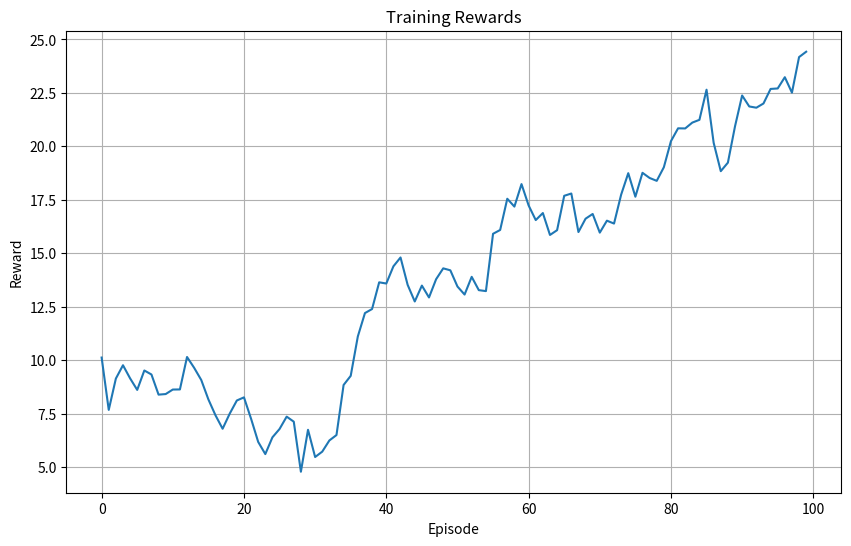
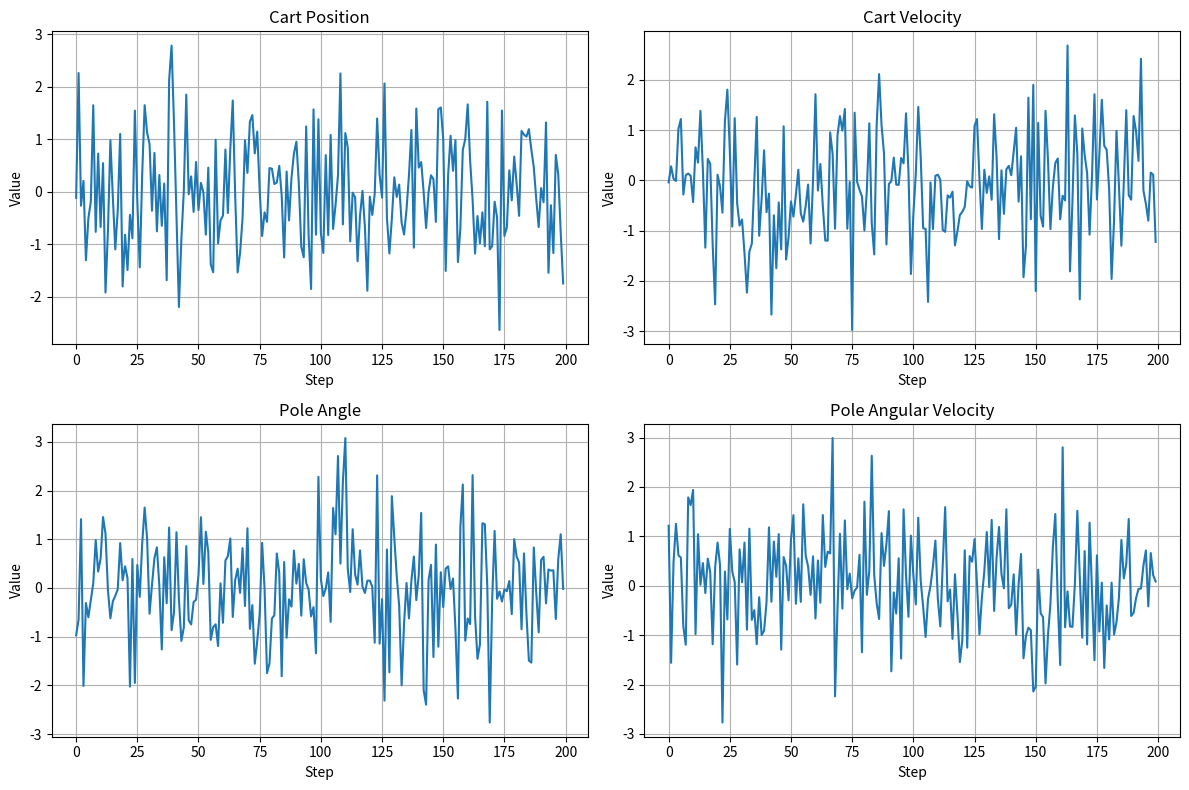
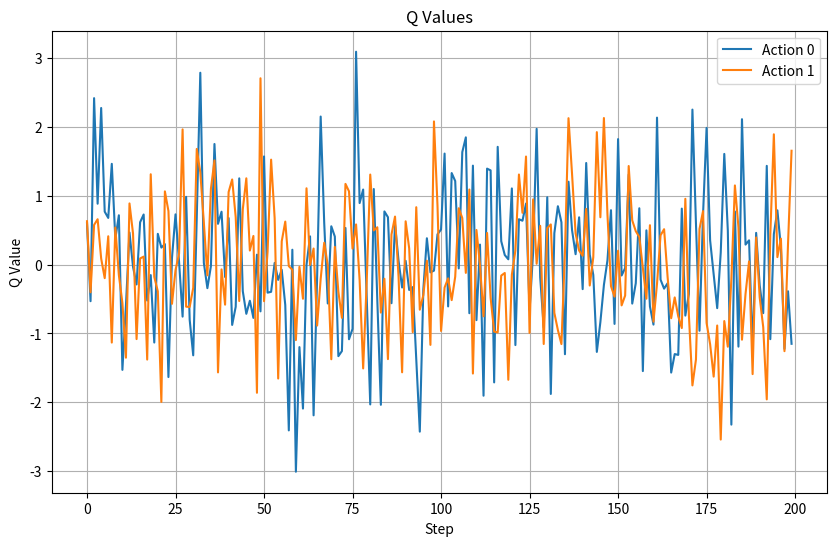
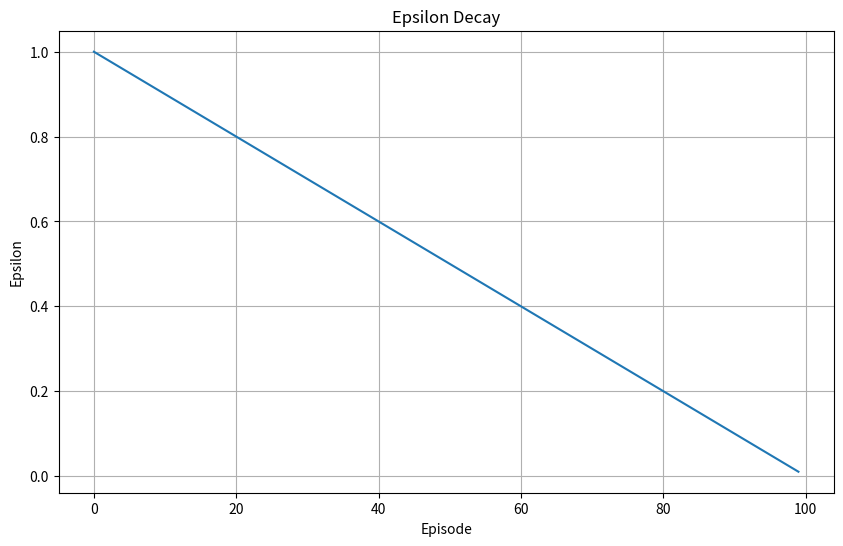

These figures' Python source, in order:
import matplotlib.pyplot as plt
import numpy as np
import os

class Plotter:
    def __init__(self, save_dir='./plots'):
        self.save_dir = save_dir
        os.makedirs(self.save_dir, exist_ok=True)
    
    def plot_rewards(self, rewards, title='Training Rewards', filename='rewards.png'):
        """绘制奖励曲线"""
        plt.figure(figsize=(10, 6))
        plt.plot(rewards)
        plt.title(title)
        plt.xlabel('Episode')
        plt.ylabel('Reward')
        plt.grid(True)
        plt.savefig(os.path.join(self.save_dir, filename))
        plt.close()
    
    def plot_state(self, states, title='CartPole States', filename='states.png'):
        """绘制 CartPole 状态变化"""
        plt.figure(figsize=(12, 8))
        state_names = ['Cart Position', 'Cart Velocity', 'Pole Angle', 'Pole Angular Velocity']
        
        for i in range(4):
            plt.subplot(2, 2, i+1)
            plt.plot([s[i] for s in states])
            plt.title(state_names[i])
            plt.xlabel('Step')
            plt.ylabel('Value')
            plt.grid(True)
        
        plt.tight_layout()
        plt.savefig(os.path.join(self.save_dir, filename))
        plt.close()
    
    def plot_q_values(self, q_values, title='Q Values', filename='q_values.png'):
        """绘制 Q 值变化"""
        plt.figure(figsize=(10, 6))
        for i in range(q_values.shape[1]):
            plt.plot(q_values[:, i], label=f'Action {i}')
        plt.title(title)
        plt.xlabel('Step')
        plt.ylabel('Q Value')
        plt.legend()
        plt.grid(True)
        plt.savefig(os.path.join(self.save_dir, filename))
        plt.close()
    
    def plot_epsilon(self, epsilon_history, title='Epsilon Decay', filename='epsilon.png'):
        """绘制 epsilon 衰减曲线"""
        plt.figure(figsize=(10, 6))
        plt.plot(epsilon_history)
        plt.title(title)
        plt.xlabel('Episode')
        plt.ylabel('Epsilon')
        plt.grid(True)
        plt.savefig(os.path.join(self.save_dir, filename))
        plt.close()

if __name__ == '__main__':
    # 示例用法
    plotter = Plotter()
    
    # 生成示例数据
    episodes = 100
    rewards = np.random.randn(episodes).cumsum() + 10
    
    steps = 200
    states = np.random.randn(steps, 4)
    
    q_values = np.random.randn(steps, 2)
    
    epsilon_history = np.linspace(1.0, 0.01, episodes)
    
    # 绘制并保存图表
    plotter.plot_rewards(rewards)
    plotter.plot_state(states)
    plotter.plot_q_values(q_values)
    plotter.plot_epsilon(epsilon_history)
    
    print("Plots saved to ./plots directory")
